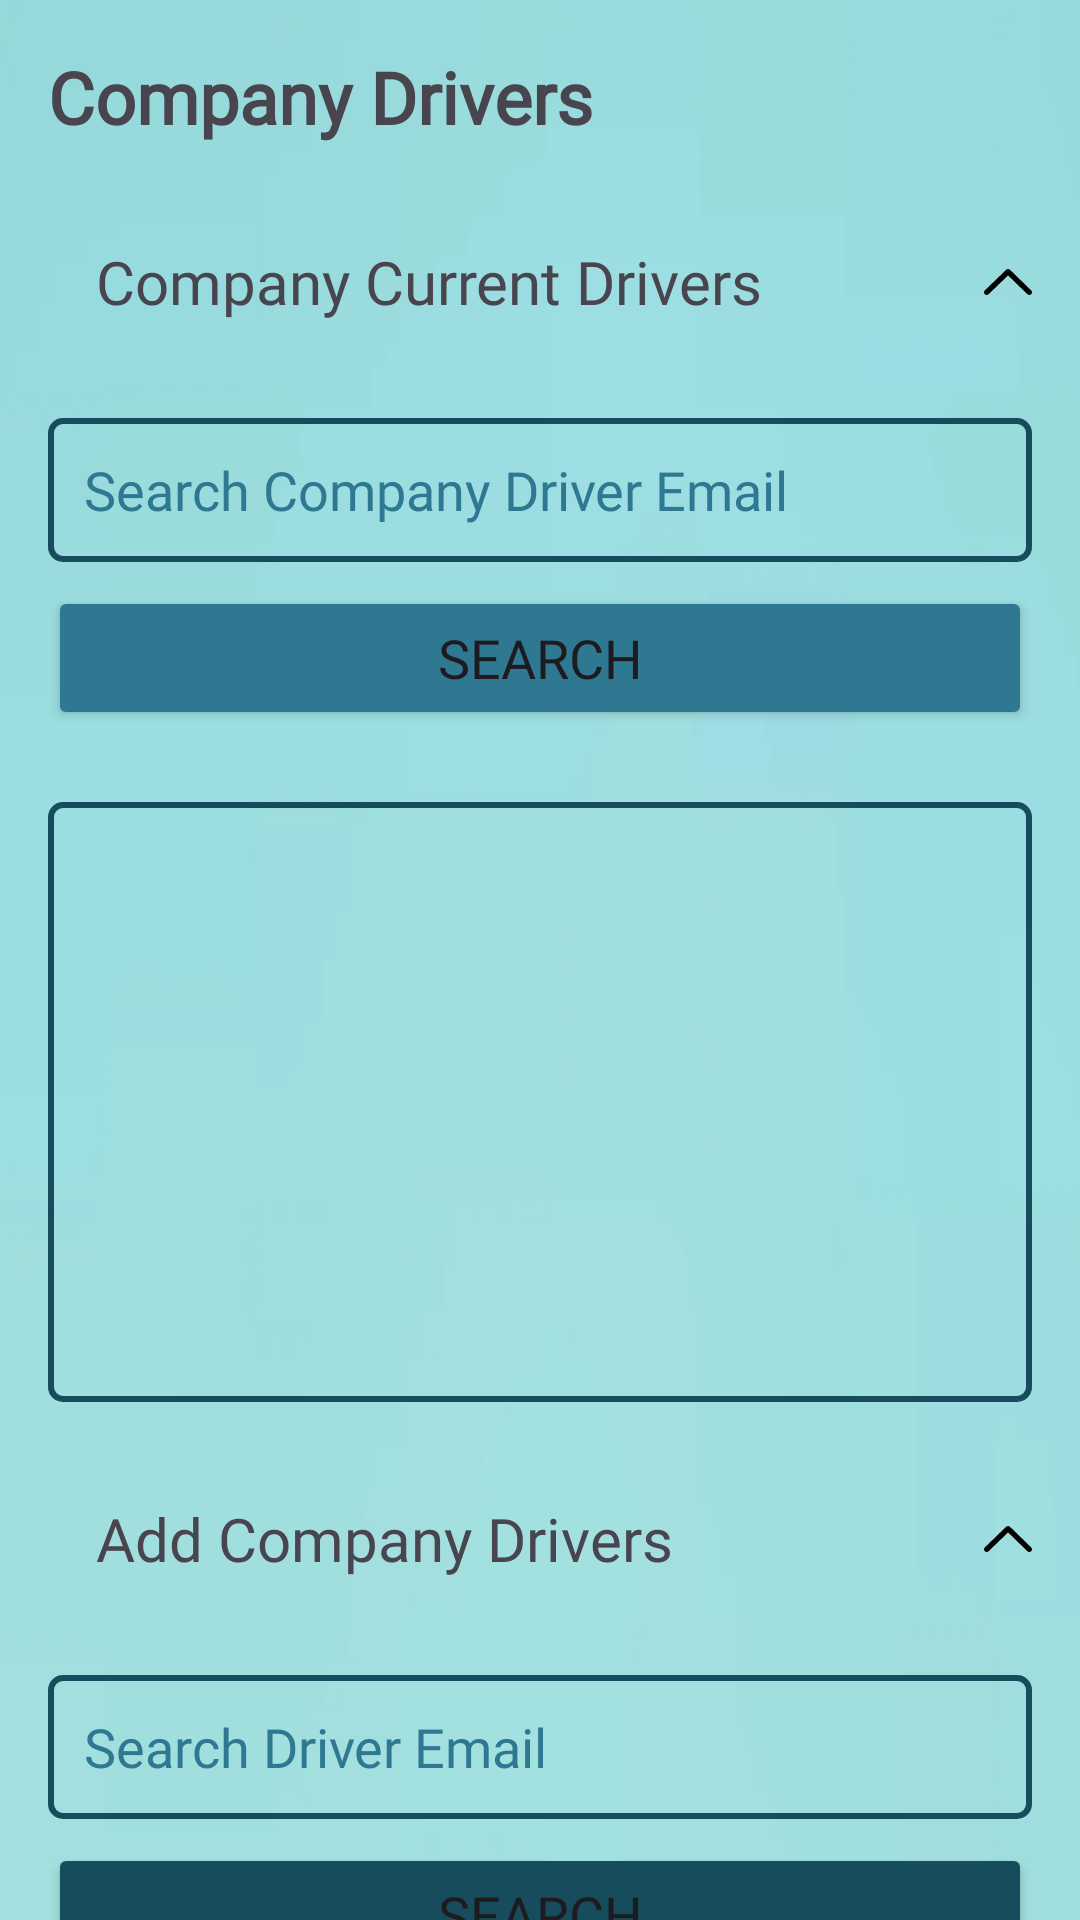

Reconstruct the res/layout file that produces this screen, plus the resources it refers to.
<!-- AndroidManifest.xml: application theme Theme.SwiftEx -->
<!-- res/layout/fragment_company_drivers.xml -->
<?xml version="1.0" encoding="utf-8"?>
<androidx.core.widget.NestedScrollView xmlns:android="http://schemas.android.com/apk/res/android"
    xmlns:app="http://schemas.android.com/apk/res-auto"
    xmlns:tools="http://schemas.android.com/tools"
    android:id="@+id/nested_scroll_company_staff"
    android:layout_width="match_parent"
    android:layout_height="match_parent"
    android:fillViewport="true"
    tools:context=".user.company.FragmentCompanyDrivers">

    <androidx.constraintlayout.widget.ConstraintLayout
        android:id="@+id/companyDriversConstraintLayout"
        android:layout_width="match_parent"
        android:layout_height="wrap_content"
        android:background="@drawable/cover_blue"
        tools:context=".user.company.FragmentCompanyDrivers">

        <TextView
            android:id="@+id/companyDriverTextView"
            android:layout_width="0dp"
            android:layout_height="wrap_content"
            android:layout_marginStart="16dp"
            android:layout_marginTop="16dp"
            android:layout_marginEnd="16dp"
            android:fontFamily="@font/lato"
            android:text="@string/company_driver"
            android:textSize="24sp"
            android:textStyle="bold"
            app:layout_constraintEnd_toEndOf="parent"
            app:layout_constraintStart_toStartOf="parent"
            app:layout_constraintTop_toTopOf="parent" />

        <TextView
            android:id="@+id/companyCurrentDriverTextView"
            android:layout_width="0dp"
            android:layout_height="wrap_content"
            android:layout_marginStart="16dp"
            android:layout_marginTop="32dp"
            android:layout_marginEnd="16dp"
            android:fontFamily="@font/lato"
            android:text="@string/company_current_driver"
            android:textSize="20sp"
            app:layout_constraintEnd_toEndOf="@+id/companyDriverTextView"
            app:layout_constraintStart_toStartOf="@+id/companyDriverTextView"
            app:layout_constraintTop_toBottomOf="@+id/companyDriverTextView" />

        <androidx.constraintlayout.widget.ConstraintLayout
            android:id="@+id/companyExistingDriverConstraintLayout"
            android:layout_width="0dp"
            android:layout_height="wrap_content"
            app:layout_constraintEnd_toEndOf="parent"
            app:layout_constraintStart_toStartOf="parent"
            app:layout_constraintTop_toBottomOf="@+id/companyExistingDriverFillConstraint">

            <EditText
                android:id="@+id/searchCompanyDriverEmailEditText"
                android:layout_width="0dp"
                android:layout_height="48dp"
                android:layout_marginStart="16dp"
                android:layout_marginEnd="16dp"
                android:background="@drawable/edit_text_border"
                android:backgroundTint="@color/bluegreen"
                android:ems="10"
                android:fontFamily="@font/lato"
                android:hint="@string/company_search_driver"
                android:inputType="textEmailAddress"
                android:padding="12dp"
                android:textColor="@color/bluegreen"
                android:textColorHint="@color/lightbluegreen"
                app:layout_constraintEnd_toEndOf="parent"
                app:layout_constraintStart_toStartOf="parent"
                app:layout_constraintTop_toTopOf="parent" />

            <Button
                android:id="@+id/searchCompanyDriversButton"
                android:layout_width="0dp"
                android:layout_height="wrap_content"
                android:layout_marginTop="8dp"
                android:backgroundTint="@color/lightbluegreen"
                android:fontFamily="@font/lato"
                android:text="@string/search"
                android:textSize="18sp"
                app:cornerRadius="8dp"
                app:layout_constraintEnd_toEndOf="@+id/searchCompanyDriverEmailEditText"
                app:layout_constraintStart_toStartOf="@+id/searchCompanyDriverEmailEditText"
                app:layout_constraintTop_toBottomOf="@+id/searchCompanyDriverEmailEditText" />

            <androidx.recyclerview.widget.RecyclerView
                android:id="@+id/searchedCompanyDriversRecyclerView"
                android:layout_width="0dp"
                android:layout_height="200dp"
                android:layout_marginTop="24dp"
                android:background="@drawable/edit_text_border"
                android:backgroundTint="@color/bluegreen"
                android:padding="12dp"
                app:layout_constraintEnd_toEndOf="@+id/searchCompanyDriversButton"
                app:layout_constraintStart_toStartOf="@+id/searchCompanyDriversButton"
                app:layout_constraintTop_toBottomOf="@+id/searchCompanyDriversButton" />
        </androidx.constraintlayout.widget.ConstraintLayout>

        <TextView
            android:id="@+id/addCompanyDriversTextView"
            android:layout_width="0dp"
            android:layout_height="wrap_content"
            android:layout_marginStart="16dp"
            android:layout_marginTop="32dp"
            android:layout_marginEnd="16dp"
            android:fontFamily="@font/lato"
            android:text="@string/company_add_driver"
            android:textSize="20sp"
            app:layout_constraintEnd_toEndOf="@+id/companyDriverTextView"
            app:layout_constraintStart_toStartOf="@+id/companyDriverTextView"
            app:layout_constraintTop_toBottomOf="@+id/companyExistingDriverConstraintLayout" />

        <androidx.constraintlayout.widget.ConstraintLayout
            android:id="@+id/companyExistingDriverFillConstraint"
            android:layout_width="0dp"
            android:layout_height="32dp"
            app:layout_constraintEnd_toEndOf="parent"
            app:layout_constraintStart_toStartOf="parent"
            app:layout_constraintTop_toBottomOf="@+id/companyCurrentDriverTextView">

        </androidx.constraintlayout.widget.ConstraintLayout>

        <androidx.constraintlayout.widget.ConstraintLayout
            android:id="@+id/companyNewDriverFillerConstraint"
            android:layout_width="0dp"
            android:layout_height="32dp"
            app:layout_constraintEnd_toEndOf="parent"
            app:layout_constraintStart_toStartOf="parent"
            app:layout_constraintTop_toBottomOf="@+id/addCompanyDriversTextView">

        </androidx.constraintlayout.widget.ConstraintLayout>

        <androidx.constraintlayout.widget.ConstraintLayout
            android:id="@+id/existingDriversConstraintLayout"
            android:layout_width="0dp"
            android:layout_height="wrap_content"
            android:layout_marginBottom="24dp"
            app:layout_constraintBottom_toBottomOf="parent"
            app:layout_constraintEnd_toEndOf="parent"
            app:layout_constraintStart_toStartOf="parent"
            app:layout_constraintTop_toBottomOf="@+id/companyNewDriverFillerConstraint">

            <EditText
                android:id="@+id/editTextTextEmailAddress3"
                android:layout_width="0dp"
                android:layout_height="48dp"
                android:layout_marginStart="16dp"
                android:layout_marginEnd="16dp"
                android:background="@drawable/edit_text_border"
                android:backgroundTint="@color/bluegreen"
                android:ems="10"
                android:fontFamily="@font/lato"
                android:hint="@string/company_search_new_driver"
                android:inputType="textEmailAddress"
                android:padding="12dp"
                android:textColor="@color/bluegreen"
                android:textColorHint="@color/lightbluegreen"
                app:layout_constraintEnd_toEndOf="parent"
                app:layout_constraintStart_toStartOf="parent"
                app:layout_constraintTop_toTopOf="parent" />

            <Button
                android:id="@+id/searchDriversButton"
                android:layout_width="0dp"
                android:layout_height="wrap_content"
                android:layout_marginTop="8dp"
                android:backgroundTint="@color/bluegreen"
                android:fontFamily="@font/lato"
                android:text="@string/search"
                android:textSize="18sp"
                app:cornerRadius="8dp"
                app:layout_constraintEnd_toEndOf="@+id/editTextTextEmailAddress3"
                app:layout_constraintStart_toStartOf="@+id/editTextTextEmailAddress3"
                app:layout_constraintTop_toBottomOf="@+id/editTextTextEmailAddress3" />

            <androidx.recyclerview.widget.RecyclerView
                android:id="@+id/searchedDriverRecyclerView"
                android:layout_width="0dp"
                android:layout_height="300dp"
                android:layout_marginTop="20dp"
                android:background="@drawable/edit_text_border"
                android:backgroundTint="@color/bluegreen"
                android:padding="12dp"
                app:layout_constraintEnd_toEndOf="@+id/searchDriversButton"
                app:layout_constraintHorizontal_bias="0.0"
                app:layout_constraintStart_toStartOf="@+id/searchDriversButton"
                app:layout_constraintTop_toBottomOf="@+id/searchDriversButton" />
        </androidx.constraintlayout.widget.ConstraintLayout>

        <ImageView
            android:id="@+id/currentDriversCollapsible"
            android:layout_width="0dp"
            android:layout_height="0dp"
            android:layout_marginEnd="16dp"
            android:src="@drawable/ic_arrow_up"
            app:layout_constraintBottom_toBottomOf="@+id/companyCurrentDriverTextView"
            app:layout_constraintEnd_toEndOf="parent"
            app:layout_constraintStart_toEndOf="@+id/companyCurrentDriverTextView"
            app:layout_constraintTop_toTopOf="@+id/companyCurrentDriverTextView" />

        <ImageView
            android:id="@+id/addCompanyDriversCollapsible"
            android:layout_width="0dp"
            android:layout_height="0dp"
            android:layout_marginEnd="16dp"
            android:src="@drawable/ic_arrow_up"
            app:layout_constraintBottom_toTopOf="@+id/companyNewDriverFillerConstraint"
            app:layout_constraintEnd_toEndOf="parent"
            app:layout_constraintStart_toEndOf="@+id/addCompanyDriversTextView"
            app:layout_constraintTop_toTopOf="@+id/addCompanyDriversTextView" />
    </androidx.constraintlayout.widget.ConstraintLayout>
</androidx.core.widget.NestedScrollView>
<!-- resources referenced by this layout -->
<resources>
  <color name="bluegreen">#164C5C</color>
  <color name="lightbluegreen">#2F7892</color>
  <!-- drawable cover_blue: png bitmap (drawable, 24657 bytes) -->
  <!-- drawable edit_text_border (drawable) -->
  <?xml version="1.0" encoding="utf-8"?>
  <shape xmlns:android="http://schemas.android.com/apk/res/android"
      android:shape="rectangle">
      <stroke
          android:width="2dp"
          />
      <corners android:radius="4dp" /> 
      <solid android:color="@android:color/transparent" /> 
  </shape>
  <!-- drawable ic_arrow_up (drawable) -->
  <vector xmlns:android="http://schemas.android.com/apk/res/android" android:height="17.424479dp" android:viewportHeight="66.91" android:viewportWidth="122.88" android:width="32dp">
        
      <path android:fillColor="#FF000000" android:pathData="M11.68,64.96c-2.72,2.65 -7.08,2.59 -9.73,-0.14c-2.65,-2.72 -2.59,-7.08 0.13,-9.73L56.87,1.97l4.8,4.93l-4.81,-4.95c2.74,-2.65 7.1,-2.58 9.76,0.15c0.08,0.08 0.15,0.16 0.23,0.24L120.8,55.1c2.72,2.65 2.78,7.01 0.13,9.73c-2.65,2.72 -7,2.78 -9.73,0.14L61.65,16.5L11.68,64.96L11.68,64.96z"/>
      
  </vector>
  <string name="company_add_driver">Add Company Drivers</string>
  <string name="company_current_driver">Company Current Drivers</string>
  <string name="company_driver">Company Drivers</string>
  <string name="company_search_driver">Search Company Driver Email</string>
  <string name="company_search_new_driver">Search Driver Email</string>
  <string name="search">Search</string>
  <style name="Theme.SwiftEx" parent="Base.Theme.SwiftEx" />
  <style name="Base.Theme.SwiftEx" parent="Theme.Material3.DayNight.NoActionBar">
          
          
          <item name="android:statusBarColor">@color/marine</item>
          <item name="android:navigationBarColor">@color/marine</item>
      </style>
  <color name="marine">#1A237E</color>
</resources>
